Run: headless pygame with SDL's dummy video driver; simulated clock (each Clock.tick advances the game by its frame time, no real sleeping); random seed 0; keys injected as events and as key.get_pressed() state; no mouse input.
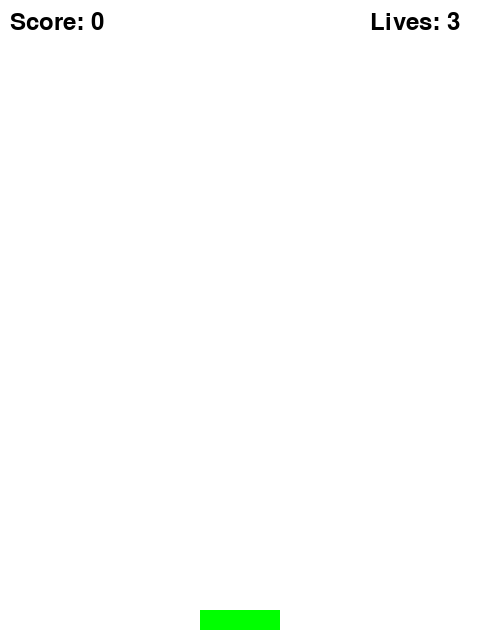
Frame 1 of 4 · flips 1–60 · no input
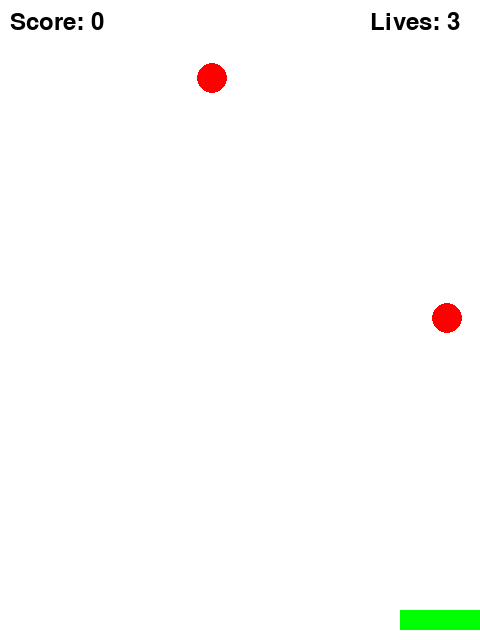
Frame 2 of 4 · flips 61–180 · tapped SPACE, RETURN · held RIGHT (→), D
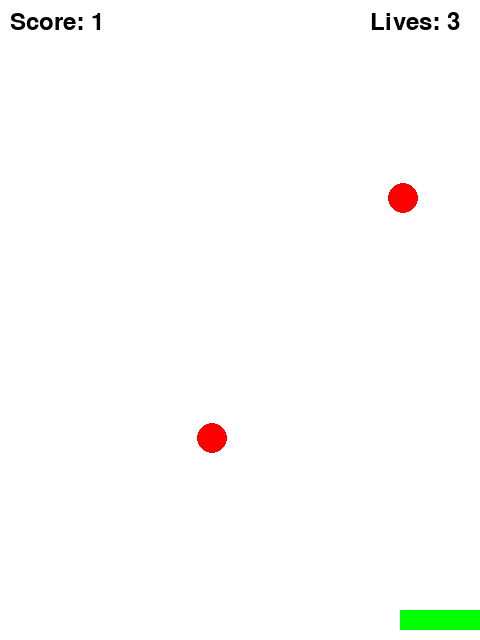
Frame 3 of 4 · flips 181–300 · held DOWN (↓), S
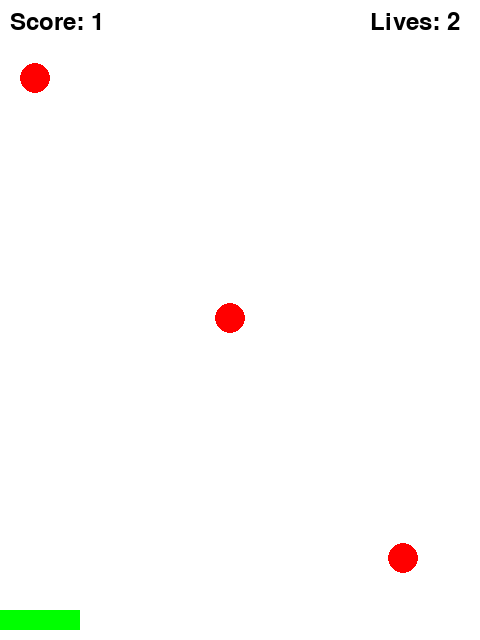
Frame 4 of 4 · flips 301–420 · held LEFT (←), A, UP (↑), W

The pygame program that drew these frames:

import pygame, random
pygame.init()

# Screen setup
WIDTH, HEIGHT = 480, 640
screen = pygame.display.set_mode((WIDTH, HEIGHT))
pygame.display.set_caption("Fruits Collecting Game")
clock = pygame.time.Clock()
font = pygame.font.SysFont(None, 36)

# Colors & basket settings
WHITE, BLACK, RED, GREEN = (255,255,255), (0,0,0), (255,0,0), (0,255,0)
basket_w, basket_h = 80, 20
basket_x, basket_y = WIDTH//2 - basket_w//2, HEIGHT - basket_h - 10
basket_speed = 7

# Fruit settings
fruit_w, fruit_h = 30, 30
fruit_speed = 3
fruits = []
spawn_delay = 80  # frames between fruit spawns
frame_count = 0

score, lives = 0, 3

def draw_basket(x, y):
    pygame.draw.rect(screen, GREEN, (x, y, basket_w, basket_h))

def draw_fruit(f):
    pygame.draw.ellipse(screen, RED, f)

def check_collision(fruit, basket):
    return fruit.colliderect(basket)

running = True
while running:
    clock.tick(60)
    screen.fill(WHITE)

    # Event handling
    for e in pygame.event.get():
        if e.type == pygame.QUIT:
            running = False

    # Basket movement with arrow keys
    keys = pygame.key.get_pressed()
    if keys[pygame.K_LEFT]:
        basket_x -= basket_speed
    if keys[pygame.K_RIGHT]:
        basket_x += basket_speed
    basket_x = max(0, min(WIDTH - basket_w, basket_x))

    # Spawn fruits periodically
    frame_count += 1
    if frame_count >= spawn_delay:
        frame_count = 0
        fruits.append(pygame.Rect(random.randint(0, WIDTH - fruit_w), 0, fruit_w, fruit_h))

    basket_rect = pygame.Rect(basket_x, basket_y, basket_w, basket_h)

    # Move fruits and check for catch/miss
    for f in fruits[:]:
        f.y += fruit_speed
        if f.y > HEIGHT:  # Missed fruit
            fruits.remove(f)
            lives -= 1
        elif check_collision(f, basket_rect):  # Caught fruit
            fruits.remove(f)
            score += 1
            # Increase difficulty
            if score % 5 == 0 and fruit_speed < 10:
                fruit_speed += 0.5
                if spawn_delay > 20:
                    spawn_delay -= 5

    # Draw basket and fruits
    draw_basket(basket_x, basket_y)
    for f in fruits:
        draw_fruit(f)

    # Display score and lives
    screen.blit(font.render(f"Score: {score}", True, BLACK), (10, 10))
    screen.blit(font.render(f"Lives: {lives}", True, BLACK), (WIDTH - 110, 10))

    # Game over condition
    if lives <= 0:
        go_text = font.render("Game Over! Press R to Restart", True, RED)
        screen.blit(go_text, (WIDTH//2 - go_text.get_width()//2, HEIGHT//2))
        pygame.display.flip()
        waiting = True
        while waiting:
            for e in pygame.event.get():
                if e.type == pygame.QUIT:
                    running = False
                    waiting = False
                if e.type == pygame.KEYDOWN and e.key == pygame.K_r:
                    # Reset game
                    score, lives = 0, 3
                    fruit_speed = 3
                    spawn_delay = 80
                    fruits.clear()
                    basket_x = WIDTH//2 - basket_w//2
                    waiting = False

    pygame.display.flip()

pygame.quit()
